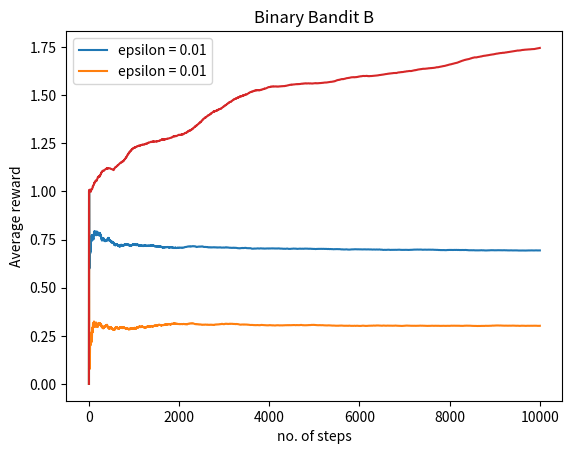

Write Python code to recreate this figure.
# -*- coding: utf-8 -*-
"""lab_9.ipynb

Automatically generated by Colaboratory.

Original file is located at
    https://colab.research.google.com/<link-removed>
"""

import random
import matplotlib.pyplot as plt
import numpy as np
import random
from operator import add

"""1.Consider a binary bandit with two rewards {1-success, 0-failure}.  The bandit returns 1 or 0 for the action that you select, i.e. 1 or 2.  The rewards are stochastic (but stationary).  Use an epsilon-greedy algorithm discussed in class and decide upon the action to take for maximizing the expected reward.  There are two binary bandits named binaryBanditA.m and binaryBanditB.m are waiting for you.

"""

class BBA(object):   #..for BinaryBanditA
    def __init__(self):
        self.prob = 0.7    
    def reward(self, action):
        if random.random() < self.prob:
            return 1
        else:
            return 0

class BBB(object): #..for BinaryBanditB
    def __init__(self):
        self.prob = 0.3    
    def reward(self, action):
        if random.random() < self.prob:
            return 1
        else:
            return 0

def greedy(bandit, epsilon, n_iter):
    reward_history = []
    pl = [0]
    q = 0
    n = 0
    for i in range(1,n_iter):
        if random.random() < epsilon:
      
            action = random.choice([0, 1])
        else:
            
            action = 1 if q > 0.5 else 0
        
        reward = bandit.reward(action)
        n += 1
        q += (reward - q) / n
        
        reward_history.append(reward)
        pl.append(pl[i-1] + (reward-pl[i-1])/i)
 
    plt.plot(range(1, n_iter + 1), pl, label='epsilon = {}'.format(epsilon))
    plt.xlabel('Iteration')
    plt.ylabel('Average Reward')
   
    plt.legend()
    plt.show()

banditA = BBA()
plt.title('Binary Bandit A')

greedy(banditA, 0.01, 10000)

banditB = BBB()
plt.title('Binary Bandit B')
greedy(banditB, 0.01
, 10000)

"""2. Develop a 10-armed bandit in which all ten mean-rewards start out equal and then take independent random walks (by adding a normally distributed increment with mean zero and standard deviation 0.01 to all mean-rewards on each time step). 
{function [value] = bandit_nonstat(action)}


"""

class Bandit(object):
  def __init__(self, N):
    self.N = N
    expRewards = [1]*10 
    self.expRewards = expRewards
  def actions(self):
    return list(range(0,self.N))
  def reward(self, action):
    prob=[]
    for i in range(self.N):
      prob.append(0.1*i)
    if (random.random()<prob[action]):
      reward =1
    else:
      reward=0
    return reward
  def nonStatReward(self,action):
    mu, sigma = 0, 0.01 
    s = np.random.normal(mu, sigma, self.N)
    newRewards=list( map(add, self.expRewards, s) )
    self.expRewards=newRewards
    return newRewards[action]

def GGreedy(myBandit, epsilon, max_iteration=1000,method=1):
   Q = [0]*myBandit.N 
   count = [0]*myBandit.N
   epsilon = epsilon
   r = 0
   R = []
   R_avg = [0]*1
   max_iter = max_iteration
   for iter in range(1,max_iter):
    if random.random() > epsilon:
      action = Q.index(max(Q)) 
    else:
      action = random.choice(myBandit.actions()) 
    if(method==1):
      r = myBandit.reward(action)
    else:
      r=myBandit.nonStatReward(action)
    R.append(r)
    count[action] = count[action]+1
    Q[action] = Q[action]+(r - Q[action])/count[action] 
    R_avg.append(R_avg[iter-1] + (r-R_avg[iter-1])/iter)
    print(count)
    return Q, R_avg, R

N = 10
myBandit = Bandit(N)
Q, R_avg, R = GGreedy(myBandit, 0.2, 10000,2)
plt.plot(R_avg)
plt.ylabel("Average reward")
plt.xlabel("no. of steps")

"""3. The 10-armed bandit that you developed (bandit_nonstat) is difficult to crack with a standard epsilon-greedy algorithm since the rewards are non-stationary.  We did discuss how to track non-stationary rewards in class.  Write a modified epsilon-greedy agent and show whether it is able to latch onto correct actions or not.  (Try at least 10000 time steps before commenting on results)

"""

def greedy1(myBandit, epsilon, max_iteration,method=1,alpha=0.7):
  Q = [0]*myBandit.N 
  count = [0]*myBandit.N
  epsilon = epsilon
  r = 0
  R = []
  R_avg = [0]*1
  max_iter = max_iteration
  for iter in range(1,max_iter):
    if random.random() > epsilon:
      action = Q.index(max(Q)) 
    else:
      action = random.choice(myBandit.actions()) 
    if(method==1):
      r = myBandit.reward(action) 
    else:
      r=myBandit.nonStatReward(action) 
    R.append(r)
    count[action] = count[action]+1
    Q[action] = Q[action]+(r - Q[action])*alpha; 
    R_avg.append(R_avg[iter-1] + (r-R_avg[iter-1])/iter)
  print(count)
  return Q, R_avg, R

N = 10
myBandit = Bandit(N)
Q1, R_avg1, R1 = greedy1(myBandit, 0.2, 10000,2)
plt.plot(R_avg1)
plt.ylabel("Average reward")
plt.xlabel("no. of steps")